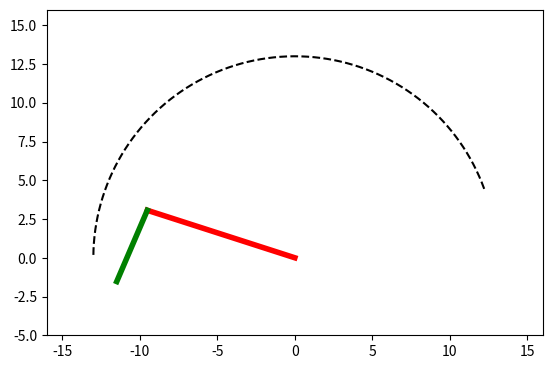

This figure's Python source:
import matplotlib.pyplot as plt
import numpy as np
from matplotlib.animation import FuncAnimation
from numpy import arccos, cos, pi, sin


def init_image():
    fig, ax = plt.subplots()
    ax.set_xlim(-16, 16)
    ax.set_ylim(-5, 16)
    ax.set_aspect("equal")
    (line1,) = ax.plot([], [], color="r", linewidth=4)
    (line2,) = ax.plot([], [], color="g", linewidth=4)
    return fig, ax, line1, line2


def joint_angles_to_xy(th1, th2):
    L1, L2 = 10, 5
    x1 = L1 * cos(th1)
    y1 = L1 * sin(th1)
    x2 = x1 + L2 * cos(th1 + th2)
    y2 = y1 + L2 * sin(th1 + th2)
    return np.column_stack([x1, y1]), np.column_stack([x2, y2])


def update_image(frame):
    shoulder = (0, 0)
    elbow, wrist = frame
    x0, y0 = shoulder
    x1, y1 = elbow
    x2, y2 = wrist
    line1.set_data([x0, x1], [y0, y1])
    line2.set_data([x1, x2], [y1, y2])
    return line1, line2


def target_xy_to_joint_angles(x, y):
    L1, L2 = 12, 4
    th2 = arccos((x**2 + y**2 - L1**2 - L2**2) / (2 * L1 * L2))
    th1 = arccos(((L1 + L2 * cos(th2)) * x + L2 * sin(th2) * y) / (x**2 + y**2))
    return th1, th2


# create target x-y pairs
n_pts = 1601
# x_targ = np.linspace(-8,8,n_pts)
# y_targ = 12 + 0*x_targ
# for some reason the math doesn't work if we start at 0 degrees
# need to start closer to 20 for some reason
# oh, I think its a consequence of th1 needing to be negative
# ... deal with that later
x_targ = 13 * cos(np.linspace(20 * pi / 180, pi, num=n_pts))
y_targ = 13 * sin(np.linspace(20 * pi / 180, pi, num=n_pts))

# ideally, target xy values will be tracked perfectly by the arm
# but this only happens if the xy->angles function uses same L1,L2
# as angles->xy. Solution is to put a cerebellum in the middle.

th1_values, th2_values = target_xy_to_joint_angles(x_targ, y_targ)

elbow, wrist = joint_angles_to_xy(th1_values, th2_values)

# create animation
fig, ax, line1, line2 = init_image()
ax.plot(x_targ, y_targ, "k--")
step = 25
anim = FuncAnimation(
    fig,
    update_image,
    frames=zip(elbow[::step], wrist[::step]),
    save_count=n_pts,
    interval=50,
    blit=True,
)

# on vscode install "Live Server", then
# right-click and "Open with Live Server"
anim.save("animation.html", writer="html")
plt.close()
